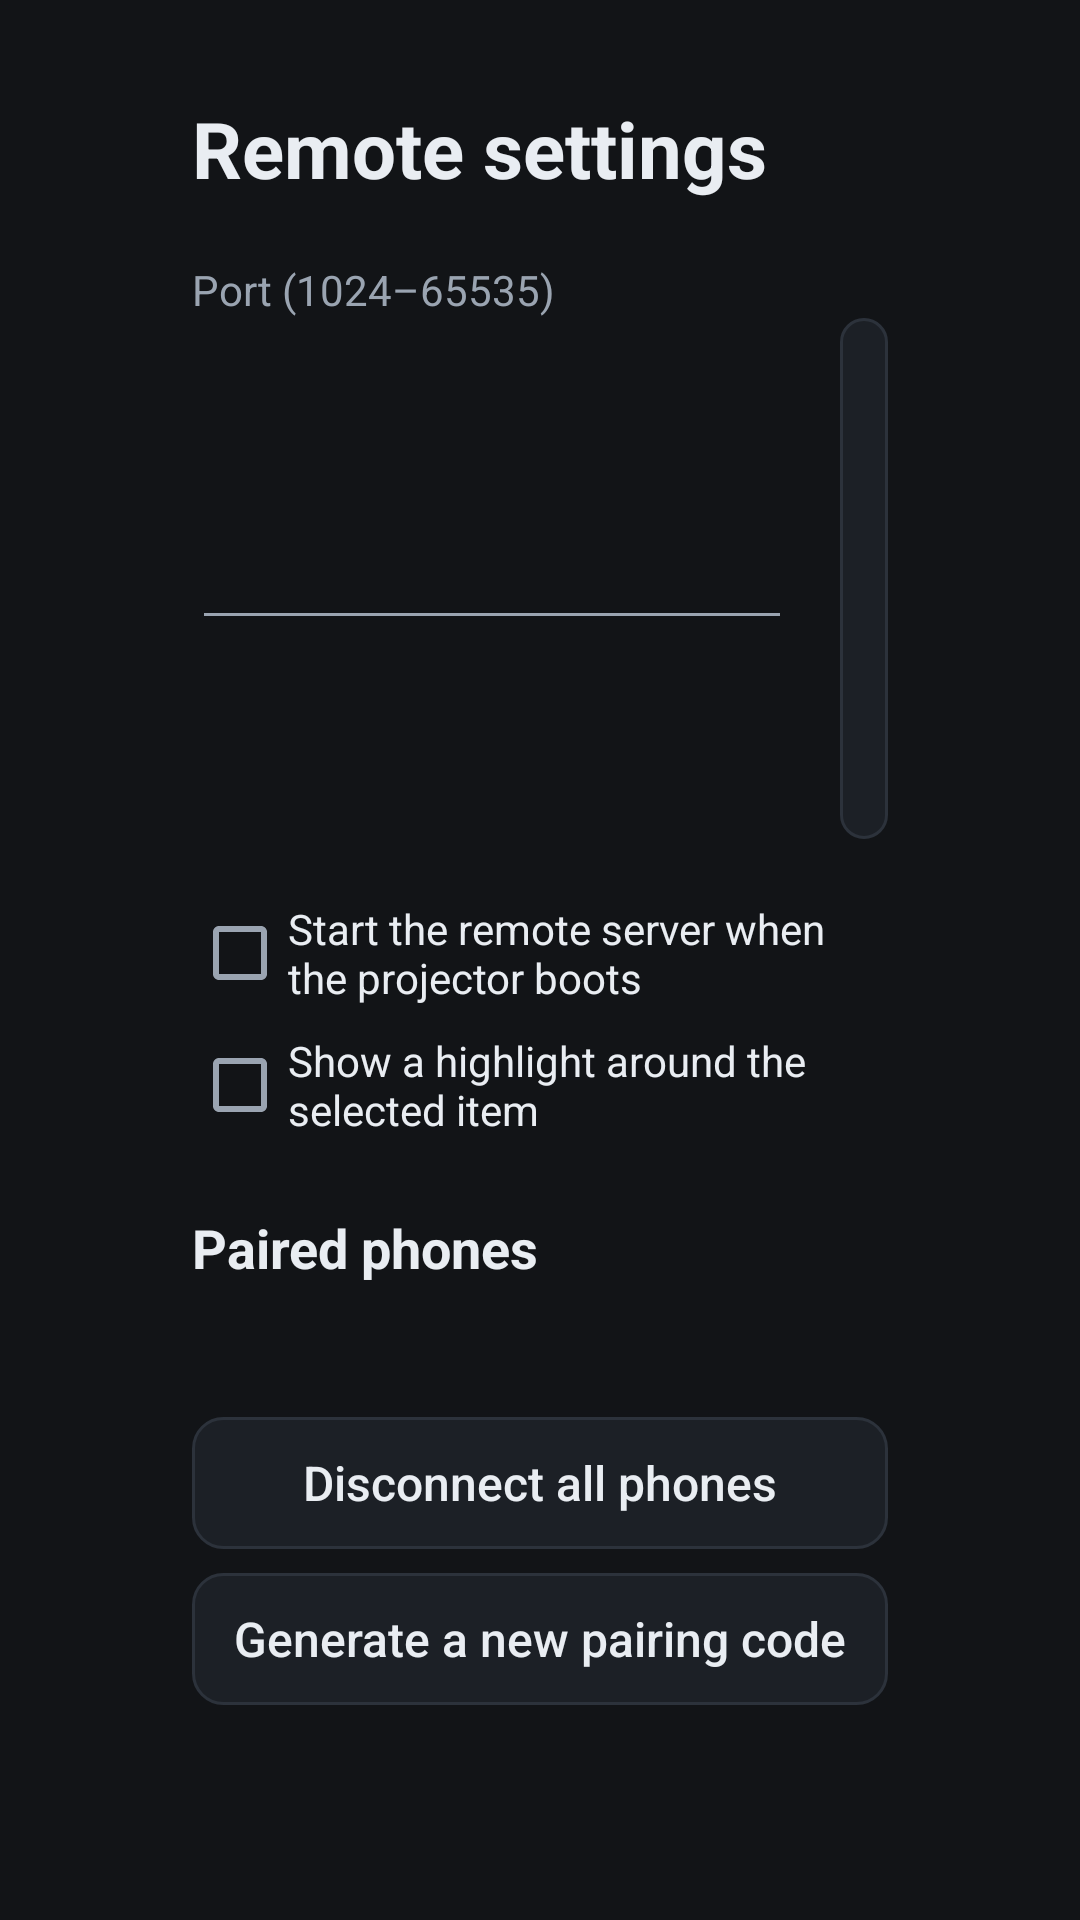

Here is an Android app screen rendered from its layout file. Give the layout XML and the strings, colors and styles it references.
<!-- AndroidManifest.xml: application theme AppTheme -->
<!-- res/layout/activity_settings.xml -->
<?xml version="1.0" encoding="utf-8"?>
<ScrollView xmlns:android="http://schemas.android.com/apk/res/android"
    android:layout_width="match_parent"
    android:layout_height="match_parent">

    <LinearLayout
        android:layout_width="match_parent"
        android:layout_height="wrap_content"
        android:orientation="vertical"
        android:paddingStart="64dp"
        android:paddingTop="32dp"
        android:paddingEnd="64dp"
        android:paddingBottom="32dp">

        <TextView
            android:layout_width="wrap_content"
            android:layout_height="wrap_content"
            android:text="@string/settings"
            android:textColor="@color/text"
            android:textSize="26sp"
            android:textStyle="bold" />

        <TextView
            android:layout_width="wrap_content"
            android:layout_height="wrap_content"
            android:layout_marginTop="20dp"
            android:text="@string/port_label"
            android:textColor="@color/text_dim" />

        <LinearLayout
            android:layout_width="match_parent"
            android:layout_height="wrap_content"
            android:gravity="center_vertical">

            <EditText
                android:id="@+id/port"
                android:layout_width="200dp"
                android:layout_height="wrap_content"
                android:importantForAutofill="no"
                android:inputType="number"
                android:maxLength="5"
                android:textColor="@color/text" />

            <Button
                android:id="@+id/save_port"
                style="@style/TvButton"
                android:layout_width="wrap_content"
                android:layout_marginStart="16dp"
                android:layout_marginTop="0dp"
                android:paddingStart="24dp"
                android:paddingEnd="24dp"
                android:text="@string/save_port" />
        </LinearLayout>

        <CheckBox
            android:id="@+id/start_on_boot"
            android:layout_width="match_parent"
            android:layout_height="wrap_content"
            android:layout_marginTop="16dp"
            android:minHeight="44dp"
            android:text="@string/start_on_boot"
            android:textColor="@color/text" />

        <CheckBox
            android:id="@+id/show_highlight"
            android:layout_width="match_parent"
            android:layout_height="wrap_content"
            android:minHeight="44dp"
            android:text="@string/show_highlight"
            android:textColor="@color/text" />

        <TextView
            android:layout_width="wrap_content"
            android:layout_height="wrap_content"
            android:layout_marginTop="20dp"
            android:text="@string/paired_phones"
            android:textColor="@color/text"
            android:textSize="18sp"
            android:textStyle="bold" />

        <TextView
            android:id="@+id/sessions"
            android:layout_width="match_parent"
            android:layout_height="wrap_content"
            android:layout_marginTop="8dp"
            android:textColor="@color/text_dim"
            android:textSize="15sp" />

        <Button
            android:id="@+id/revoke_all"
            style="@style/TvButton"
            android:layout_marginTop="16dp"
            android:text="@string/revoke_all" />

        <Button
            android:id="@+id/rotate_code"
            style="@style/TvButton"
            android:text="@string/rotate_code" />
    </LinearLayout>
</ScrollView>
<!-- resources referenced by this layout -->
<resources>
  <color name="text">#FFE9EDF2</color>
  <color name="text_dim">#FF9AA4B1</color>
  <string name="paired_phones">Paired phones</string>
  <string name="port_label">Port (1024–65535)</string>
  <string name="revoke_all">Disconnect all phones</string>
  <string name="rotate_code">Generate a new pairing code</string>
  <string name="save_port">Save port</string>
  <string name="settings">Remote settings</string>
  <string name="show_highlight">Show a highlight around the selected item</string>
  <string name="start_on_boot">Start the remote server when the projector boots</string>
  <style name="TvButton">
          <item name="android:layout_width">match_parent</item>
          <item name="android:layout_height">wrap_content</item>
          <item name="android:layout_marginTop">8dp</item>
          <item name="android:minHeight">44dp</item>
          <item name="android:background">@drawable/button_bg</item>
          <item name="android:textColor">@color/text</item>
          <item name="android:textAllCaps">false</item>
          <item name="android:textSize">16sp</item>
          <item name="android:focusable">true</item>
          <item name="android:stateListAnimator">@null</item>
      </style>
  <style name="AppTheme" parent="android:Theme.Material.NoActionBar">
          <item name="android:colorPrimary">@color/surface</item>
          <item name="android:colorPrimaryDark">@color/bg</item>
          <item name="android:colorAccent">@color/accent</item>
          <item name="android:windowBackground">@color/bg</item>
          <item name="android:textColorPrimary">@color/text</item>
          <item name="android:textColorSecondary">@color/text_dim</item>
      </style>
  <!-- drawable button_bg (drawable) -->
  <?xml version="1.0" encoding="utf-8"?>
  <selector xmlns:android="http://schemas.android.com/apk/res/android">
      <item android:state_pressed="true">
          <shape android:shape="rectangle">
              <corners android:radius="10dp" />
              <solid android:color="#FF2F6E8F" />
              <stroke android:width="3dp" android:color="@color/accent" />
          </shape>
      </item>
      <item android:state_focused="true">
          <shape android:shape="rectangle">
              <corners android:radius="10dp" />
              <solid android:color="#FF263B4A" />
              <stroke android:width="3dp" android:color="@color/accent" />
          </shape>
      </item>
      <item>
          <shape android:shape="rectangle">
              <corners android:radius="10dp" />
              <solid android:color="@color/surface" />
              <stroke android:width="1dp" android:color="#FF2C323B" />
          </shape>
      </item>
  </selector>
  <color name="surface">#FF1C2026</color>
  <color name="bg">#FF121417</color>
  <color name="accent">#FF5EC8FF</color>
</resources>
